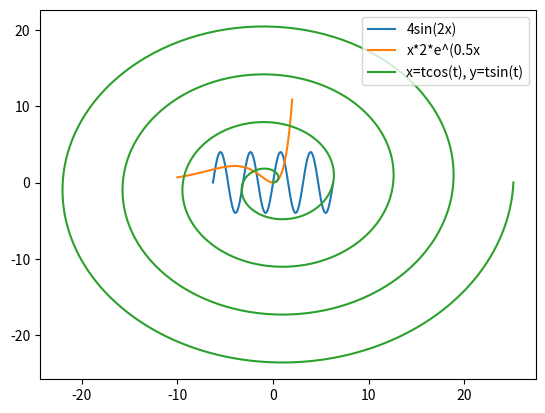
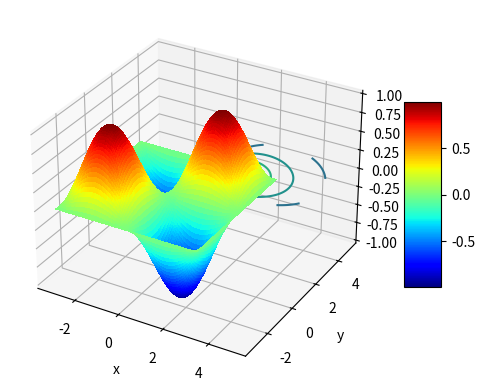

Write the Python code that produced these figures, in order. (Note: this script raises an exception after producing the figures.)
# GF oppgave 3.3

import numpy as np
import matplotlib.pyplot as plt

# a)
x = np.linspace(-2*np.pi, 2*np.pi, 100)
y = lambda x: 4*np.sin(2*x)
plt.plot(x, y(x), label='4sin(2x)')
plt.legend(loc=1)
plt.show()

# b)
x = np.linspace(-10, 2, 100)
y = lambda x: x**2*np.exp(0.5*x)
plt.plot(x, y(x), label='x*2*e^(0.5x')
plt.legend()
plt.show()

# c)
t = np.linspace(0, 8*np.pi, 1000)
x = lambda t: t*np.cos(t)
y = lambda t: t*np.sin(t)
plt.plot(x(t), y(t), label='x=tcos(t), y=tsin(t)')
plt.legend()
plt.show()

# d)
x = np.linspace(-np.pi, np.pi, 100)
y = x.copy()
xx, yy = np.meshgrid(x, y)
z = lambda x, y: np.sin(x)*np.sin(y)

fig = plt.figure()
ax = fig.add_subplot(111, projection="3d")
surf = ax.plot_surface(xx, yy, z(xx, yy), rstride=1, cstride=1, cmap=plt.cm.jet,
linewidth=0, antialiased=False)
fig.colorbar(surf, shrink=0.5, aspect=5)
ax.set_xlabel("x")
ax.set_ylabel("y")
ax.set_zlabel("h")
plt.show()

# e)
x = np.linspace(1, 5, 401)
y = x.copy()
xx, yy = np.meshgrid(x, y)

#z = np.log(xx*yy) / (xx**2 + yy**2)
z = lambda x, y: np.log(x*y) / (x**2 + y**2)
contour = plt.contour(xx, yy, z(xx, yy))
plt.clabel(contour)
plt.show()

# f) 
t = np.linspace(-5, 5, 11)
x, y = np.meshgrid(t, t)
vx = x / (x**2 + y**2)
vy = y / (x**2 + y**2)

for a, b in zip((vx, vx, vy, vy), (vy, -vy, vx, -vx)):
    plt.quiver(x, y, a, b, scale=20)
    plt.axis('equal')
    plt.show()